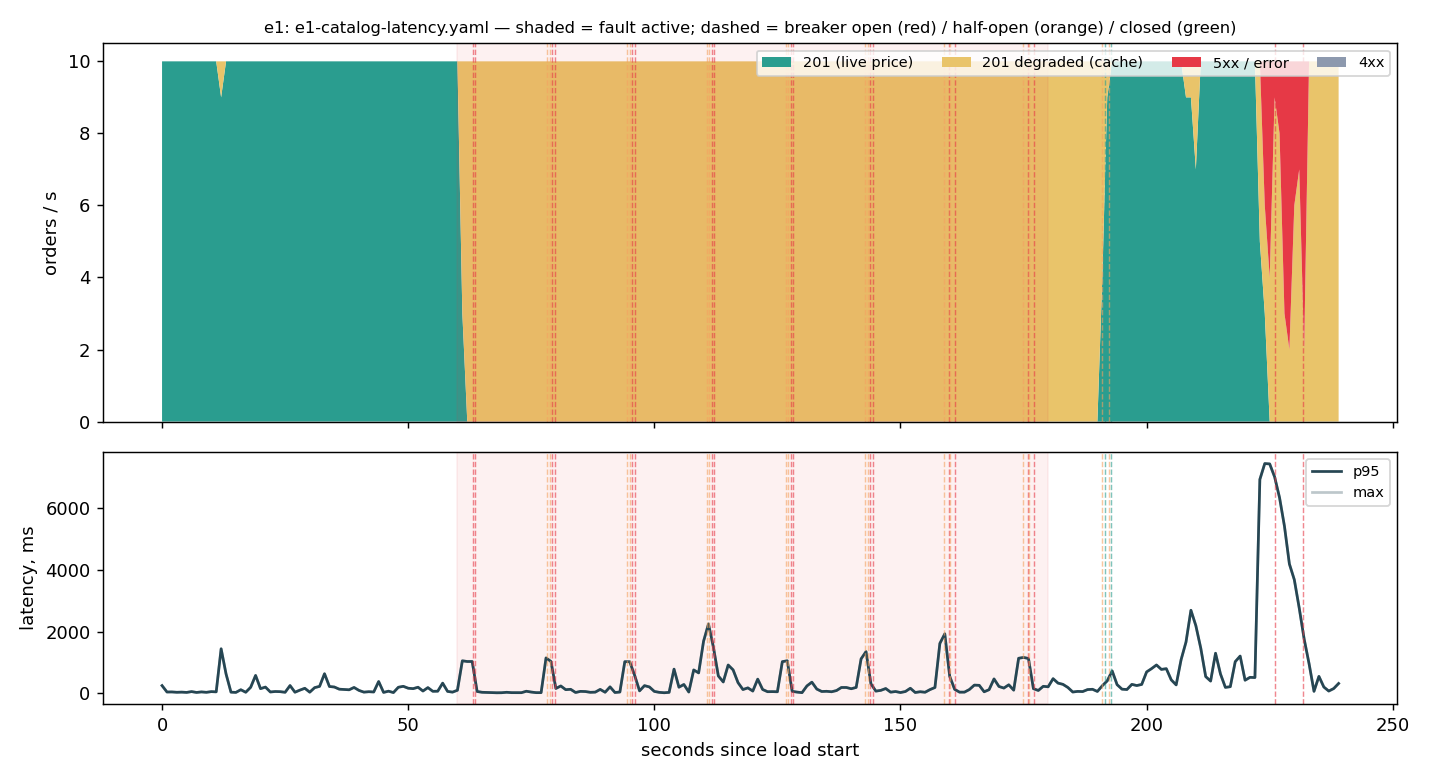

Source data for this figure (header and first rows):
t, phase, sent, s2xx, s4xx, s5xx, s429, errors, degraded, p50, p95, max
0, baseline, 10, 10, 0, 0, 0, 0, 0, 0.045, 0.244, 0.244
1, baseline, 10, 10, 0, 0, 0, 0, 0, 0.014, 0.036, 0.036
2, baseline, 10, 10, 0, 0, 0, 0, 0, 0.013, 0.038, 0.038
3, baseline, 10, 10, 0, 0, 0, 0, 0, 0.011, 0.027, 0.027
4, baseline, 10, 10, 0, 0, 0, 0, 0, 0.014, 0.032, 0.032
5, baseline, 10, 10, 0, 0, 0, 0, 0, 0.012, 0.023, 0.023
6, baseline, 10, 10, 0, 0, 0, 0, 0, 0.015, 0.049, 0.049
7, baseline, 10, 10, 0, 0, 0, 0, 0, 0.011, 0.022, 0.022
8, baseline, 10, 10, 0, 0, 0, 0, 0, 0.014, 0.039, 0.039
9, baseline, 10, 10, 0, 0, 0, 0, 0, 0.014, 0.026, 0.026
10, baseline, 10, 10, 0, 0, 0, 0, 0, 0.014, 0.048, 0.048
11, baseline, 10, 10, 0, 0, 0, 0, 0, 0.012, 0.041, 0.041
12, baseline, 10, 10, 0, 0, 0, 0, 1, 0.941, 1.44, 1.44
13, baseline, 10, 10, 0, 0, 0, 0, 0, 0.066, 0.623, 0.623
14, baseline, 10, 10, 0, 0, 0, 0, 0, 0.018, 0.031, 0.031
15, baseline, 10, 10, 0, 0, 0, 0, 0, 0.011, 0.023, 0.023
16, baseline, 10, 10, 0, 0, 0, 0, 0, 0.015, 0.11, 0.11
17, baseline, 10, 10, 0, 0, 0, 0, 0, 0.015, 0.028, 0.028
18, baseline, 10, 10, 0, 0, 0, 0, 0, 0.072, 0.189, 0.189
19, baseline, 10, 10, 0, 0, 0, 0, 0, 0.19, 0.575, 0.575
20, baseline, 10, 10, 0, 0, 0, 0, 0, 0.058, 0.145, 0.145
21, baseline, 10, 10, 0, 0, 0, 0, 0, 0.047, 0.196, 0.196
22, baseline, 10, 10, 0, 0, 0, 0, 0, 0.016, 0.037, 0.037
23, baseline, 10, 10, 0, 0, 0, 0, 0, 0.02, 0.052, 0.052
24, baseline, 10, 10, 0, 0, 0, 0, 0, 0.021, 0.047, 0.047
25, baseline, 10, 10, 0, 0, 0, 0, 0, 0.012, 0.027, 0.027
26, baseline, 10, 10, 0, 0, 0, 0, 0, 0.029, 0.246, 0.246
27, baseline, 10, 10, 0, 0, 0, 0, 0, 0.017, 0.029, 0.029
28, baseline, 10, 10, 0, 0, 0, 0, 0, 0.011, 0.097, 0.097
29, baseline, 10, 10, 0, 0, 0, 0, 0, 0.043, 0.157, 0.157
30, baseline, 10, 10, 0, 0, 0, 0, 0, 0.013, 0.03, 0.03
31, baseline, 10, 10, 0, 0, 0, 0, 0, 0.04, 0.178, 0.178
32, baseline, 10, 10, 0, 0, 0, 0, 0, 0.085, 0.219, 0.219
33, baseline, 10, 10, 0, 0, 0, 0, 0, 0.17, 0.63, 0.63
34, baseline, 10, 10, 0, 0, 0, 0, 0, 0.05, 0.215, 0.215
35, baseline, 10, 10, 0, 0, 0, 0, 0, 0.039, 0.198, 0.198
36, baseline, 10, 10, 0, 0, 0, 0, 0, 0.043, 0.128, 0.128
37, baseline, 10, 10, 0, 0, 0, 0, 0, 0.044, 0.119, 0.119
38, baseline, 10, 10, 0, 0, 0, 0, 0, 0.027, 0.108, 0.108
39, baseline, 10, 10, 0, 0, 0, 0, 0, 0.029, 0.184, 0.184
40, baseline, 10, 10, 0, 0, 0, 0, 0, 0.014, 0.088, 0.088
41, baseline, 10, 10, 0, 0, 0, 0, 0, 0.015, 0.032, 0.032
42, baseline, 10, 10, 0, 0, 0, 0, 0, 0.027, 0.046, 0.046
43, baseline, 10, 10, 0, 0, 0, 0, 0, 0.013, 0.037, 0.037
44, baseline, 10, 10, 0, 0, 0, 0, 0, 0.06, 0.377, 0.377
45, baseline, 10, 10, 0, 0, 0, 0, 0, 0.012, 0.023, 0.023
46, baseline, 10, 10, 0, 0, 0, 0, 0, 0.015, 0.063, 0.063
47, baseline, 10, 10, 0, 0, 0, 0, 0, 0.009, 0.018, 0.018
48, baseline, 10, 10, 0, 0, 0, 0, 0, 0.066, 0.19, 0.19
49, baseline, 10, 10, 0, 0, 0, 0, 0, 0.122, 0.221, 0.221
50, baseline, 10, 10, 0, 0, 0, 0, 0, 0.043, 0.159, 0.159
51, baseline, 10, 10, 0, 0, 0, 0, 0, 0.04, 0.145, 0.145
52, baseline, 10, 10, 0, 0, 0, 0, 0, 0.045, 0.191, 0.191
53, baseline, 10, 10, 0, 0, 0, 0, 0, 0.019, 0.068, 0.068
54, baseline, 10, 10, 0, 0, 0, 0, 0, 0.062, 0.179, 0.179
55, baseline, 10, 10, 0, 0, 0, 0, 0, 0.025, 0.059, 0.059
56, baseline, 10, 10, 0, 0, 0, 0, 0, 0.019, 0.062, 0.062
57, baseline, 10, 10, 0, 0, 0, 0, 0, 0.033, 0.324, 0.324
58, baseline, 10, 10, 0, 0, 0, 0, 0, 0.034, 0.056, 0.056
59, baseline, 10, 10, 0, 0, 0, 0, 0, 0.013, 0.032, 0.032
... 180 more rows
